10-way image classification set "Cay-sau-rieng" from GitHub (TonyVu258/dataset-build); label vocabulary: anthracnose disease, canker disease, fruit rot, mealybug infestation, pink disease, sooty mold, stem blight, stem cracking gummosis, thrips disease, yellow leaf.

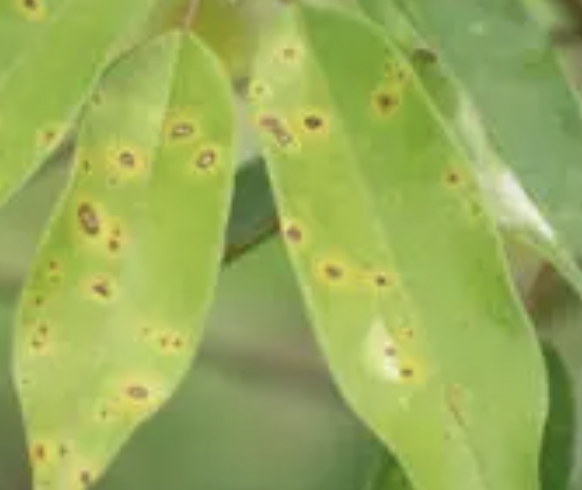
Label: canker disease

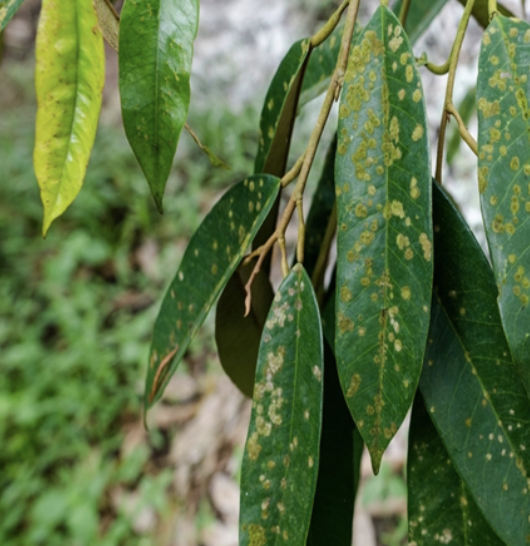
Label: stem blight

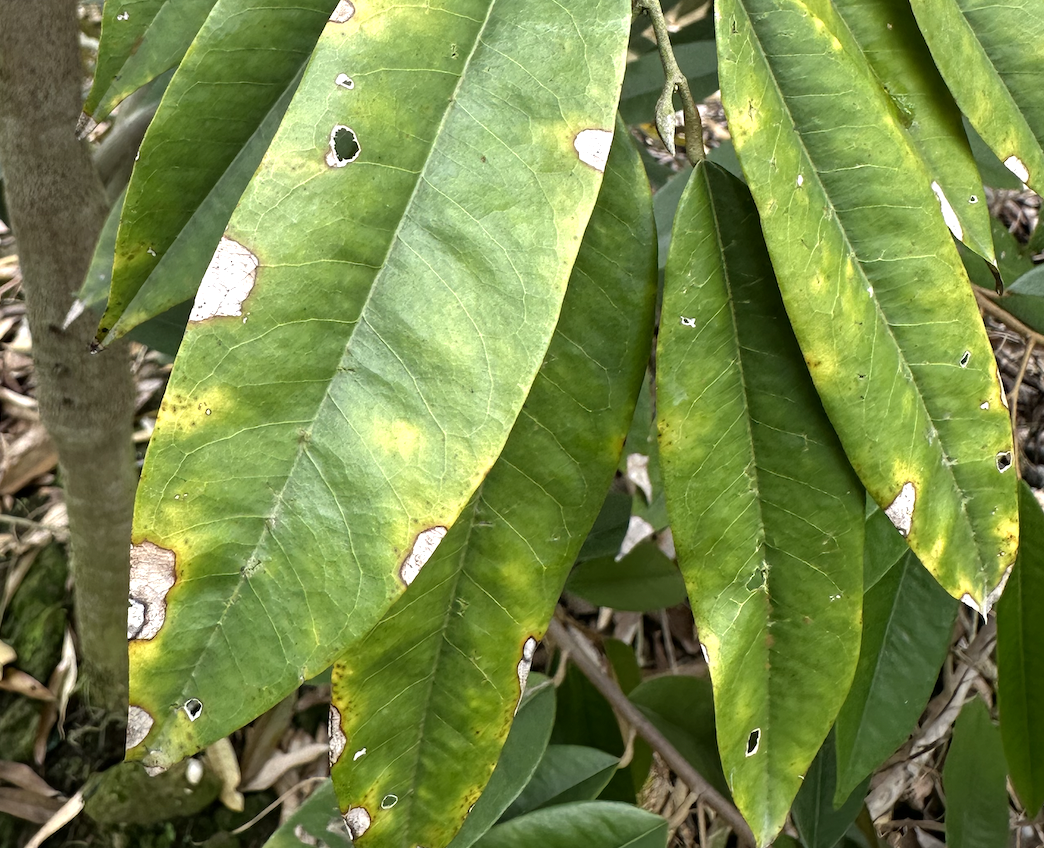
Label: anthracnose disease

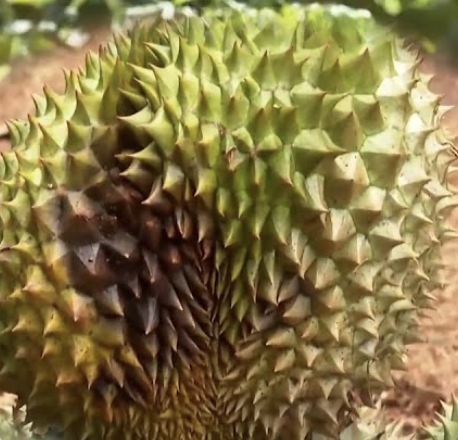
Label: fruit rot

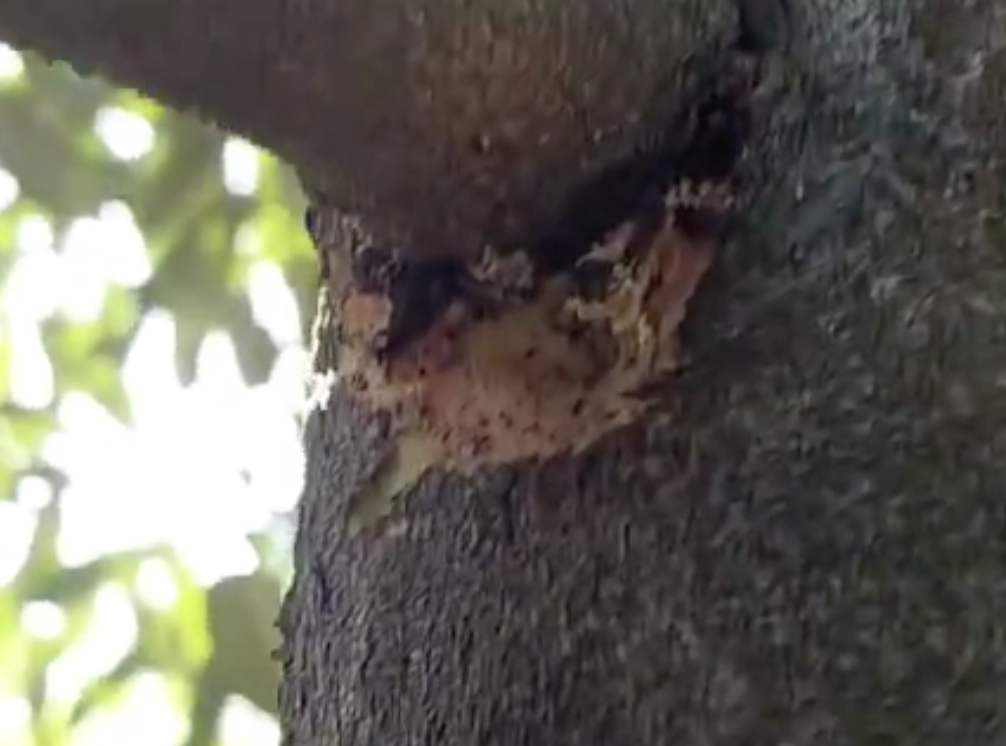
Label: stem cracking gummosis

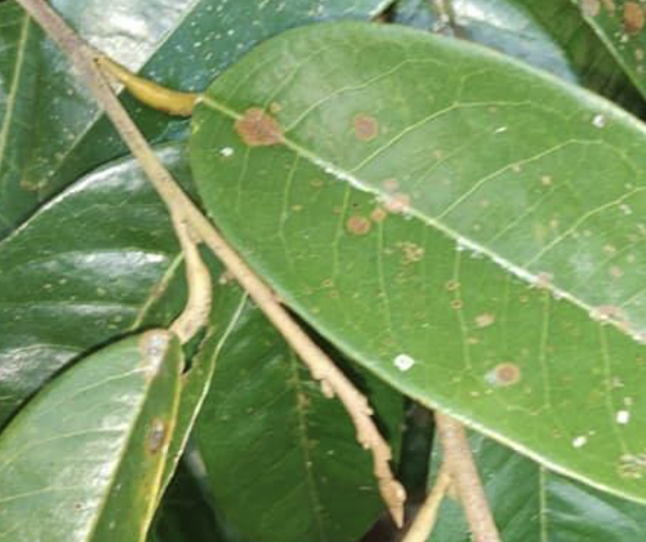
Label: pink disease
